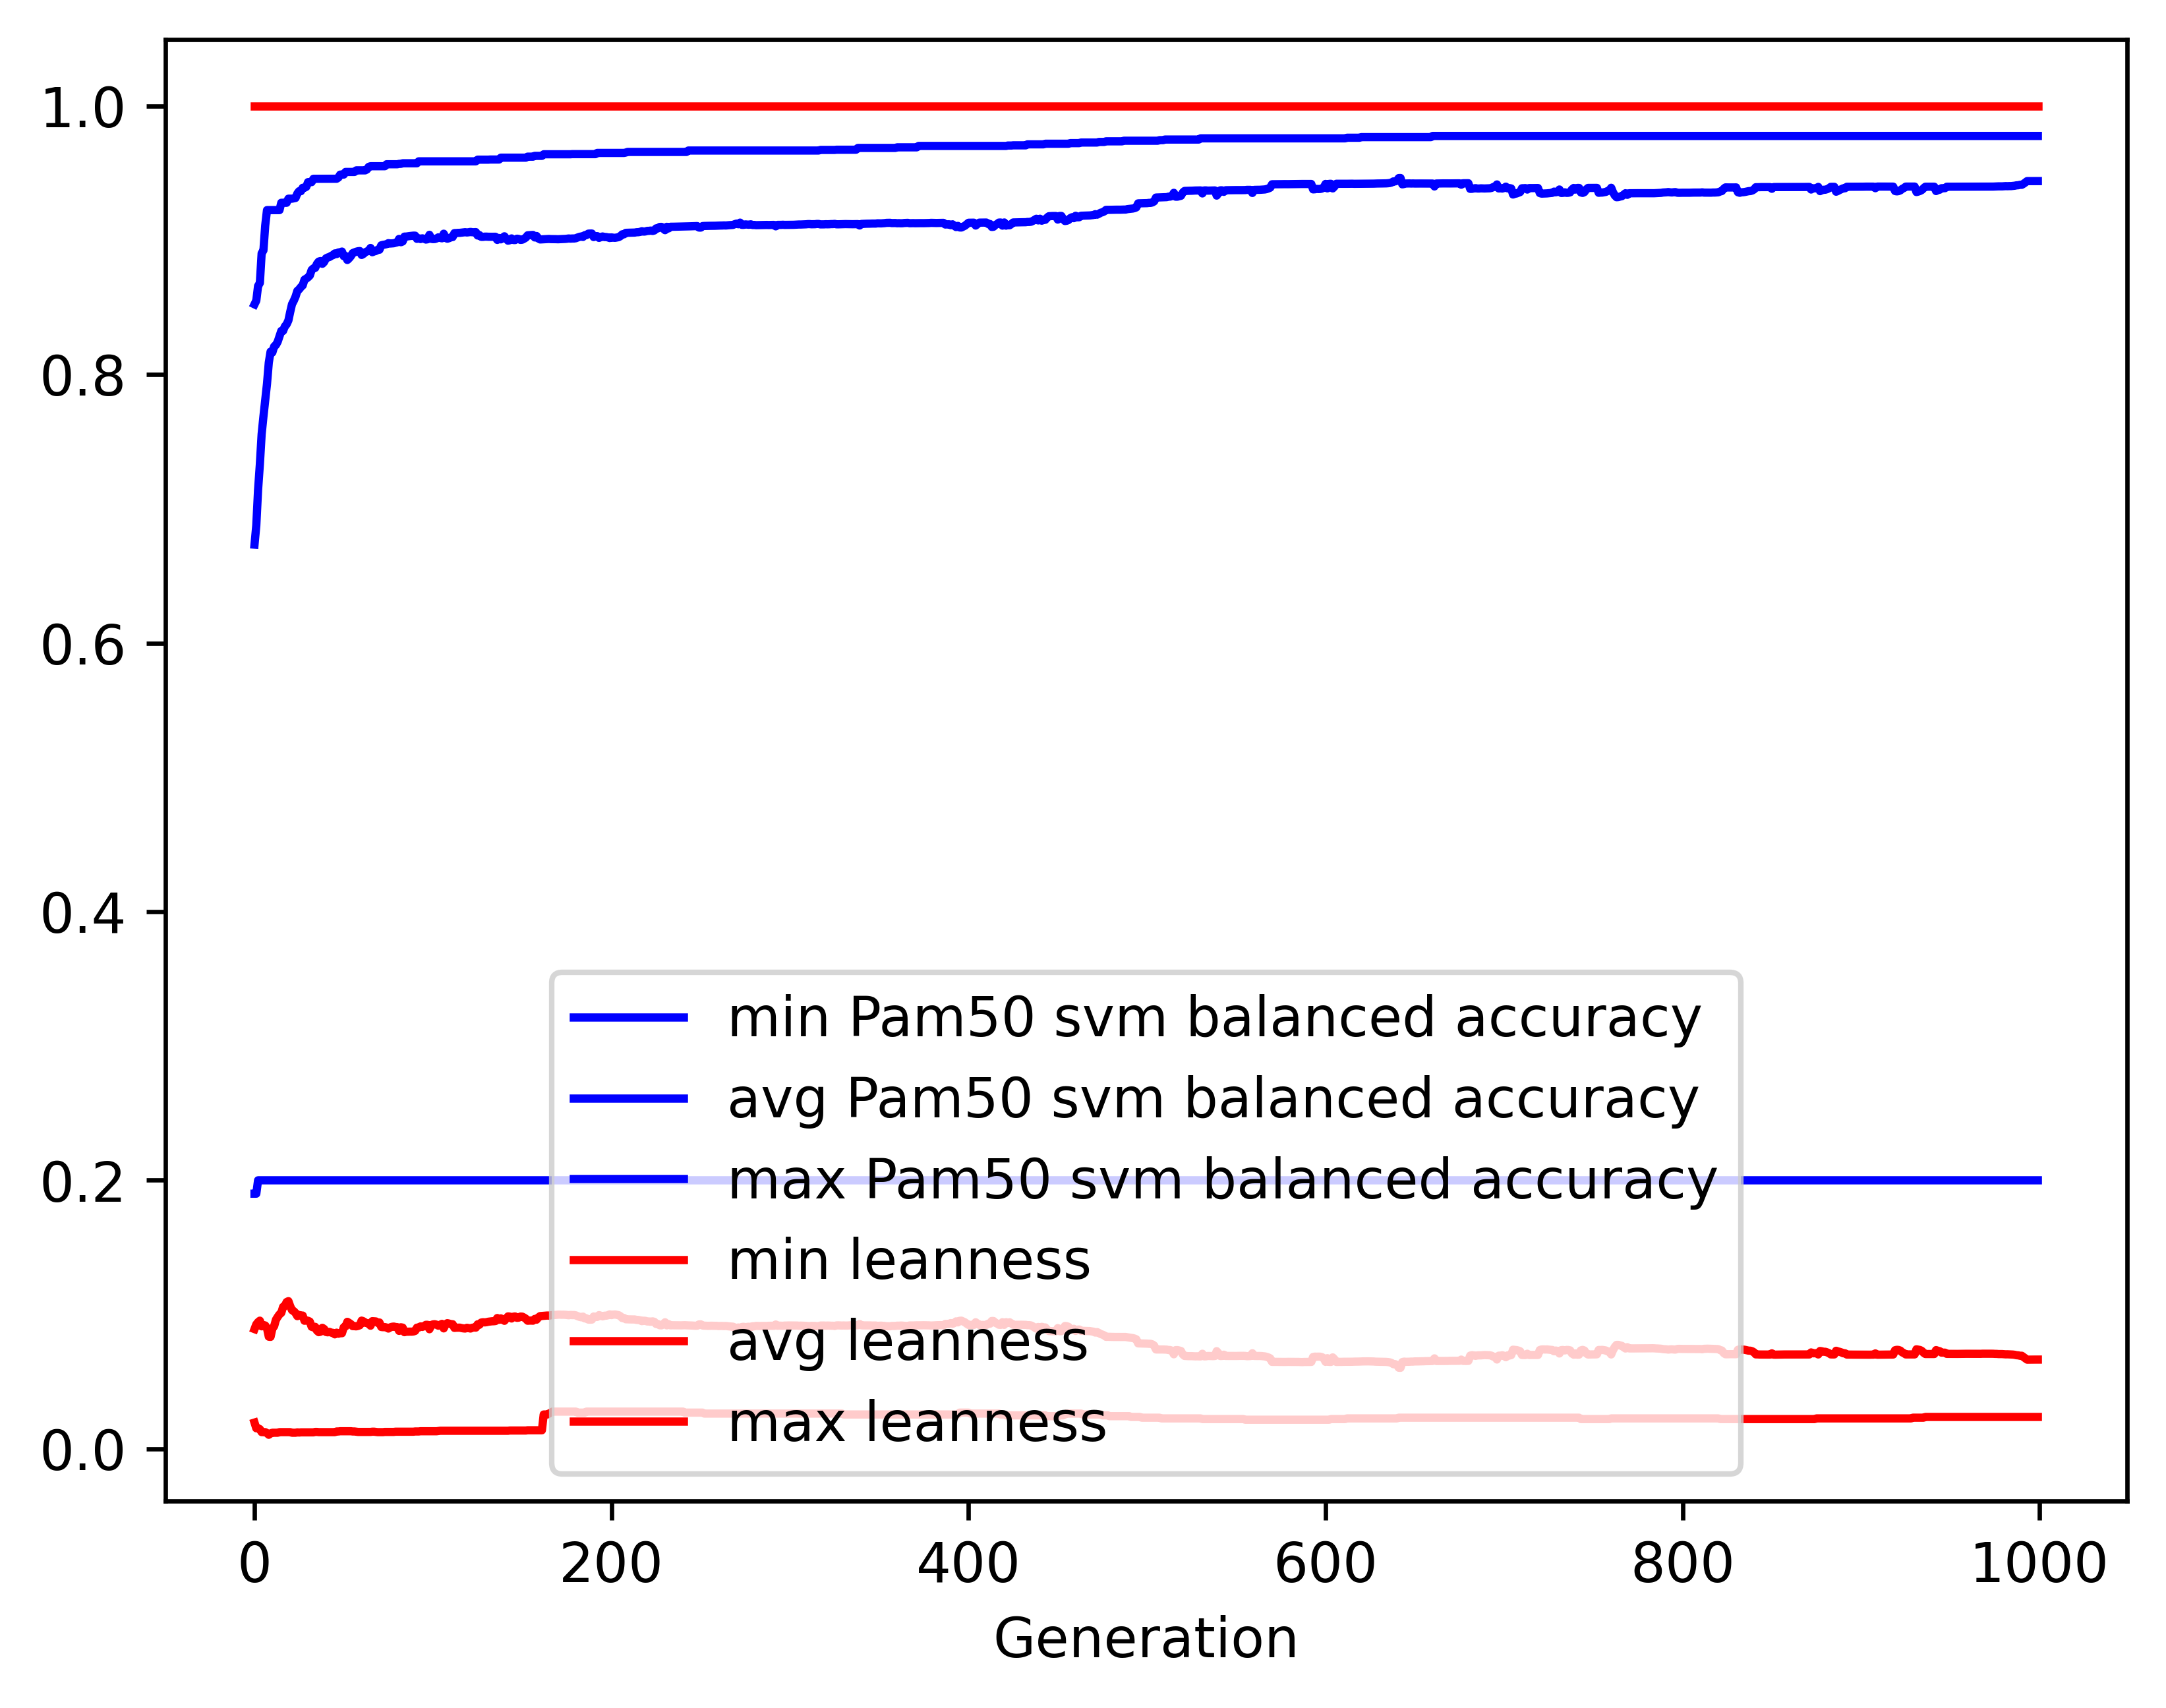

The file beside this chart, header and first rows:
gen, evals, gen_feats, explored, Pam50 svm balanced accuracy_min, Pam50 svm balanced accuracy_avg, Pam50 svm balanced accuracy_max, Pam50 svm balanced accuracy_std, leanness_min, leanness_avg, leanness_max, leanness_std
0, 500, 935, 935, 0.19, 0.6733, 0.8522, 0.1481, 0.01961, 0.08923, 1.0, 0.1567
1, 509, 1159, 1203, 0.19, 0.6875, 0.8549, 0.1496, 0.01538, 0.09273, 1.0, 0.1098
2, 500, 1219, 1462, 0.2, 0.7141, 0.8658, 0.1394, 0.01538, 0.09439, 1.0, 0.113
3, 500, 1227, 1705, 0.2, 0.7331, 0.8681, 0.1326, 0.01471, 0.0955, 1.0, 0.1135
4, 500, 1221, 1906, 0.2, 0.7555, 0.8902, 0.1195, 0.0125, 0.09127, 1.0, 0.1115
5, 500, 1233, 2135, 0.2, 0.7686, 0.8924, 0.1198, 0.0125, 0.09224, 1.0, 0.1143
6, 500, 1240, 2366, 0.2, 0.781, 0.9108, 0.1179, 0.0125, 0.09194, 1.0, 0.115
7, 500, 1247, 2591, 0.2, 0.793, 0.9224, 0.1153, 0.01176, 0.08981, 1.0, 0.1157
8, 500, 1285, 2813, 0.2, 0.8088, 0.9224, 0.1062, 0.01053, 0.08357, 1.0, 0.1129
9, 500, 1226, 3017, 0.2, 0.817, 0.9224, 0.1005, 0.01149, 0.08343, 1.0, 0.1112
10, 500, 1265, 3231, 0.2, 0.8164, 0.9224, 0.1022, 0.01205, 0.08959, 1.0, 0.1126
11, 500, 1280, 3458, 0.2, 0.8208, 0.9224, 0.09955, 0.01205, 0.09137, 1.0, 0.112
12, 500, 1284, 3662, 0.2, 0.8219, 0.9224, 0.1027, 0.01205, 0.09618, 1.0, 0.1135
13, 500, 1242, 3849, 0.2, 0.8244, 0.9224, 0.106, 0.01205, 0.09832, 1.0, 0.1157
14, 500, 1236, 4043, 0.2, 0.8284, 0.9224, 0.1053, 0.0125, 0.1002, 1.0, 0.1152
15, 500, 1251, 4245, 0.2, 0.8324, 0.9278, 0.1055, 0.0125, 0.1013, 1.0, 0.1148
16, 500, 1248, 4431, 0.2, 0.8324, 0.9278, 0.1088, 0.0125, 0.1058, 1.0, 0.116
17, 500, 1220, 4611, 0.2, 0.8358, 0.9278, 0.1081, 0.0125, 0.1065, 1.0, 0.1155
18, 500, 1215, 4810, 0.2, 0.8373, 0.9278, 0.1112, 0.0125, 0.1094, 1.0, 0.1172
19, 500, 1224, 4981, 0.2, 0.8403, 0.9309, 0.1099, 0.0125, 0.11, 1.0, 0.1168
20, 500, 1213, 5179, 0.2, 0.8465, 0.9309, 0.1077, 0.0125, 0.1063, 1.0, 0.1153
21, 500, 1200, 5358, 0.2, 0.8523, 0.9309, 0.1055, 0.01205, 0.1033, 1.0, 0.1137
22, 500, 1219, 5511, 0.2, 0.8549, 0.9312, 0.1061, 0.01205, 0.1026, 1.0, 0.1142
23, 500, 1163, 5681, 0.2, 0.858, 0.9314, 0.1057, 0.01205, 0.1012, 1.0, 0.1145
24, 500, 1179, 5849, 0.2, 0.8622, 0.9347, 0.1033, 0.01235, 0.09885, 1.0, 0.1128
25, 500, 1171, 6014, 0.2, 0.8634, 0.9364, 0.1029, 0.0122, 0.09976, 1.0, 0.1123
26, 500, 1193, 6166, 0.2, 0.8651, 0.9364, 0.103, 0.01235, 0.0992, 1.0, 0.1126
27, 500, 1161, 6324, 0.2, 0.8663, 0.939, 0.1033, 0.01235, 0.09929, 1.0, 0.1125
28, 500, 1210, 6509, 0.2, 0.8706, 0.939, 0.1005, 0.01235, 0.09543, 1.0, 0.1108
29, 500, 1167, 6661, 0.2, 0.8713, 0.9397, 0.1004, 0.01235, 0.09557, 1.0, 0.1107
30, 500, 1150, 6824, 0.2, 0.8723, 0.9432, 0.1006, 0.01235, 0.09543, 1.0, 0.1108
31, 500, 1164, 6985, 0.2, 0.8737, 0.9432, 0.1009, 0.01235, 0.09477, 1.0, 0.1111
32, 500, 1181, 7154, 0.2, 0.8778, 0.9432, 0.09834, 0.01235, 0.09093, 1.0, 0.1092
33, 500, 1168, 7305, 0.2, 0.879, 0.9457, 0.09868, 0.01235, 0.09051, 1.0, 0.1094
34, 500, 1169, 7457, 0.2, 0.8794, 0.9457, 0.0987, 0.01266, 0.09091, 1.0, 0.1091
35, 500, 1187, 7599, 0.2, 0.8824, 0.9457, 0.09801, 0.01266, 0.08806, 1.0, 0.1086
36, 500, 1182, 7752, 0.2, 0.8841, 0.9457, 0.09613, 0.0125, 0.08693, 1.0, 0.1072
37, 500, 1167, 7890, 0.2, 0.8844, 0.9457, 0.09616, 0.0125, 0.08729, 1.0, 0.107
38, 500, 1147, 8024, 0.2, 0.8824, 0.9457, 0.09962, 0.0125, 0.09018, 1.0, 0.1095
39, 500, 1168, 8173, 0.2, 0.8837, 0.9457, 0.09953, 0.0125, 0.0893, 1.0, 0.1094
40, 500, 1215, 8317, 0.2, 0.8864, 0.9457, 0.09655, 0.0125, 0.08708, 1.0, 0.107
41, 500, 1155, 8434, 0.2, 0.8871, 0.9457, 0.09672, 0.0125, 0.08683, 1.0, 0.1071
42, 500, 1237, 8591, 0.2, 0.8874, 0.9457, 0.09686, 0.0125, 0.08713, 1.0, 0.107
43, 500, 1217, 8728, 0.2, 0.8883, 0.9457, 0.09717, 0.0125, 0.08661, 1.0, 0.1072
44, 500, 1235, 8864, 0.2, 0.8889, 0.9457, 0.09736, 0.0125, 0.0864, 1.0, 0.1073
45, 500, 1225, 9008, 0.2, 0.8901, 0.9457, 0.0976, 0.0125, 0.0853, 1.0, 0.1076
46, 500, 1245, 9146, 0.2, 0.8896, 0.9457, 0.09752, 0.01299, 0.08655, 1.0, 0.1073
47, 500, 1203, 9252, 0.2, 0.8908, 0.9466, 0.09742, 0.01299, 0.08576, 1.0, 0.1074
48, 500, 1193, 9365, 0.2, 0.891, 0.9488, 0.0976, 0.01316, 0.08615, 1.0, 0.1074
49, 500, 1217, 9501, 0.2, 0.8915, 0.9488, 0.09774, 0.01316, 0.08616, 1.0, 0.1074
50, 500, 1202, 9624, 0.2, 0.8881, 0.9488, 0.1016, 0.01316, 0.09058, 1.0, 0.1093
51, 500, 1210, 9732, 0.2, 0.8882, 0.9508, 0.1016, 0.01316, 0.09119, 1.0, 0.1089
52, 500, 1213, 9839, 0.2, 0.8852, 0.9508, 0.1059, 0.01316, 0.09464, 1.0, 0.111
53, 500, 1217, 9959, 0.2, 0.8865, 0.9508, 0.1054, 0.01316, 0.09383, 1.0, 0.1111
54, 500, 1207, 10073, 0.2, 0.8881, 0.9508, 0.1048, 0.01316, 0.09293, 1.0, 0.1108
55, 500, 1211, 10179, 0.2, 0.8903, 0.9508, 0.1014, 0.01299, 0.09144, 1.0, 0.1088
56, 500, 1185, 10280, 0.2, 0.8909, 0.9508, 0.1017, 0.01299, 0.0914, 1.0, 0.1088
57, 500, 1183, 10395, 0.2, 0.8914, 0.9519, 0.1016, 0.01282, 0.09126, 1.0, 0.1089
58, 500, 1200, 10494, 0.2, 0.8917, 0.9519, 0.1016, 0.01266, 0.09158, 1.0, 0.1087
59, 500, 1217, 10603, 0.2, 0.8919, 0.9519, 0.1016, 0.01266, 0.0921, 1.0, 0.1085
... 940 more rows
